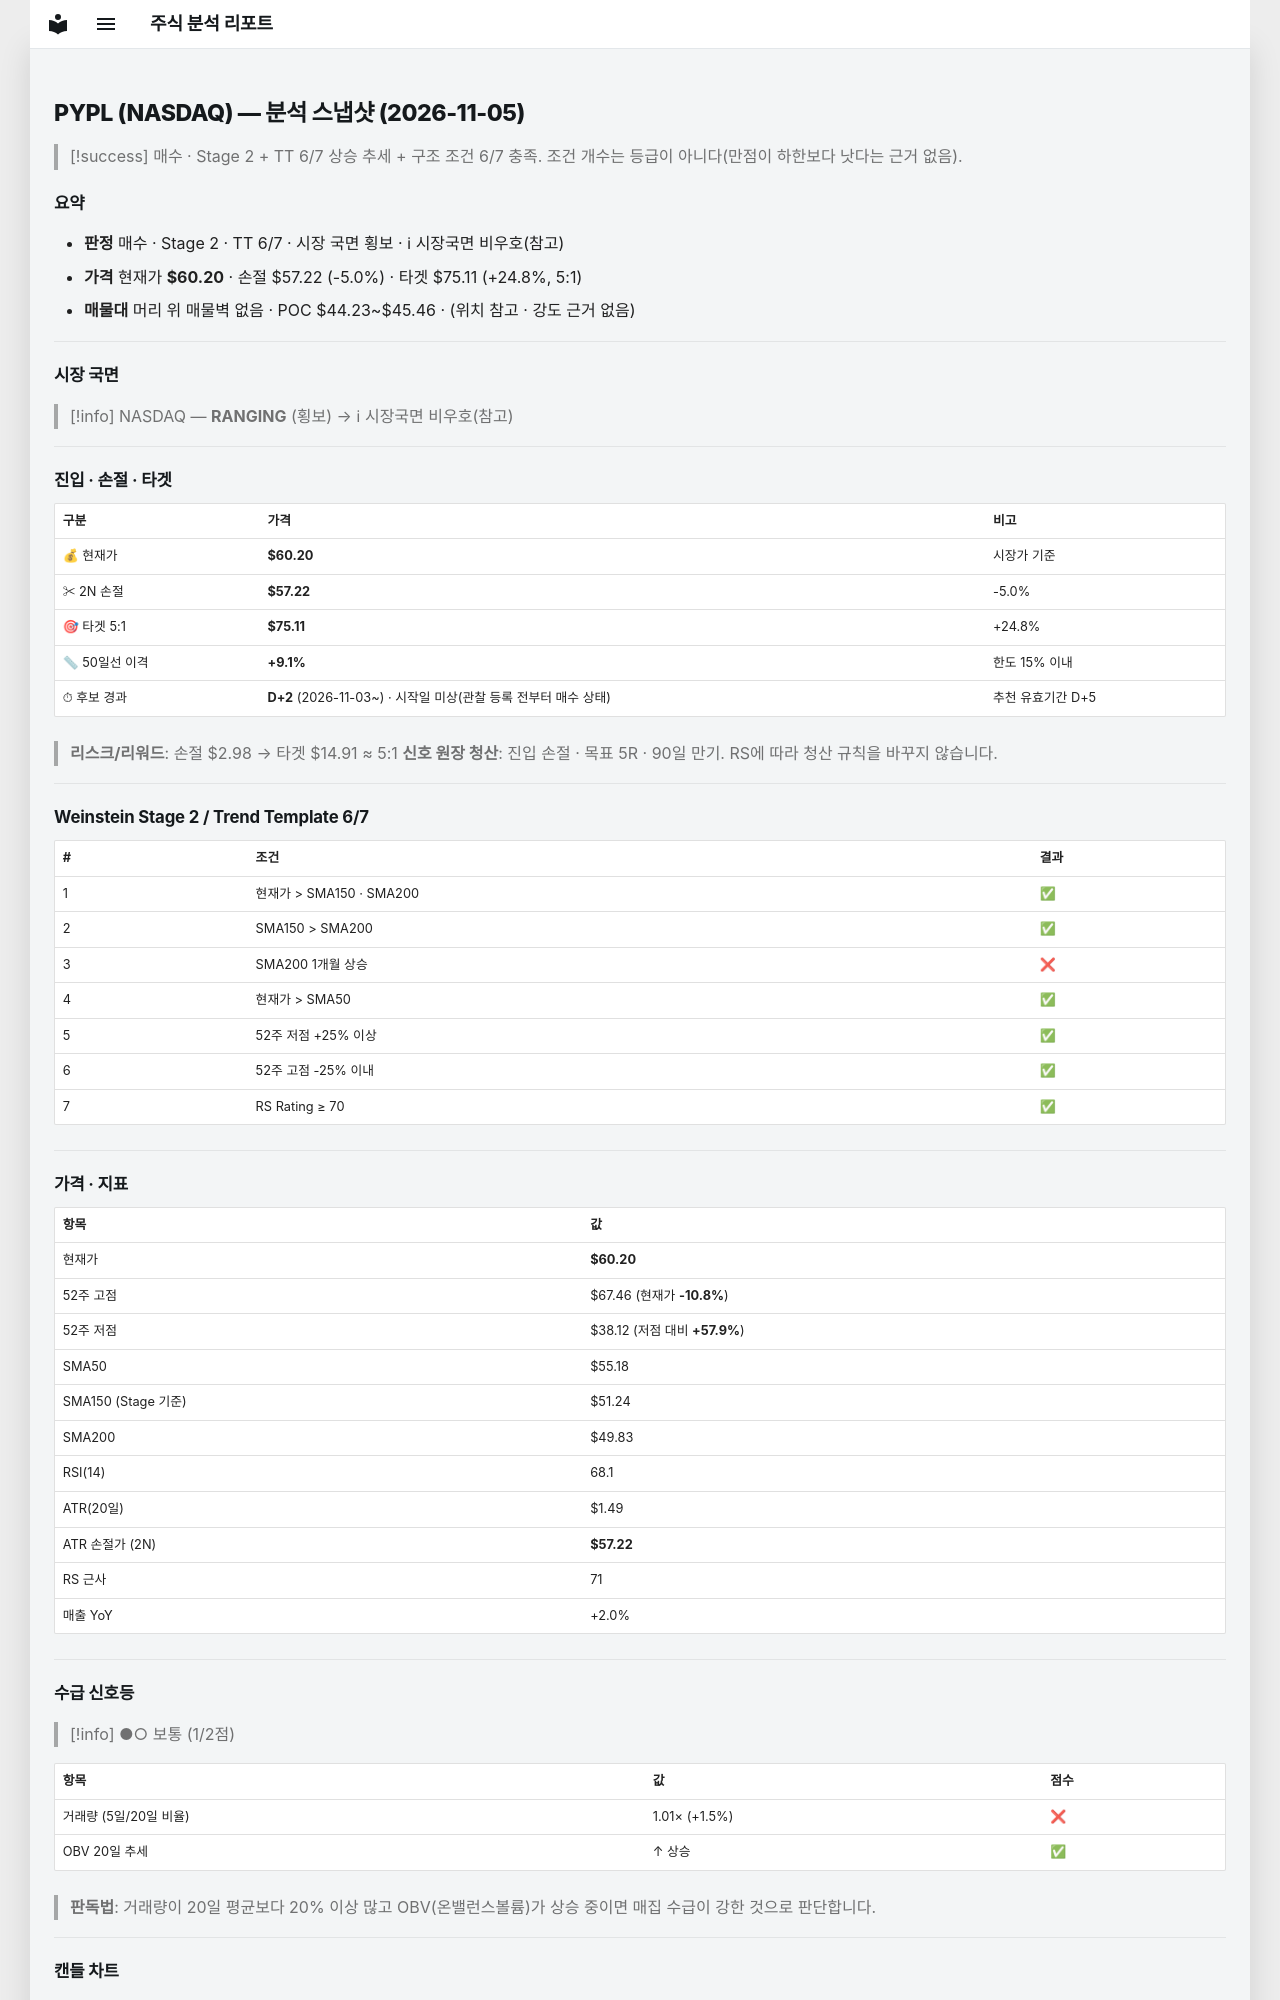

repository: soloandco/stock-reports · page: snapshots/PYPL-2026-11-05/index.html · generator: mkdocs

---
type: analysis-snapshot
title: PYPL 분석 스냅샷
ticker: PYPL
market: NASDAQ
created: 2026-11-05
updated: 2026-11-05
bar-date: 2026-11-04
verdict: 매수관찰
real-rr: 0.80
sma50-gap-pct: 9.1
candidate-days: 2
candidate-since: 2026-11-03
candidate-start-unknown: true
weekly-position: 저항대아래
weekly-overhead-price: 62.58
weekly-overhead-pct: 3.9
stage: 2
trend-template-score: 6
tt-max: 7
ma-set: sma-50-150-200
price: 60.20000076293945
stop-price: 57.21713970181803
market-regime: RANGING
supply-demand-score: 1/2
supply-demand-label: 보통
status: tracking
tags:
  - stock-agent
  - watchlist
  - PYPL
  - analysis
related:
  - "[[analysis-template]]"
---

# PYPL (NASDAQ) — 분석 스냅샷 (2026-11-05)

> [!success] 매수 · Stage 2 + TT 6/7
> 상승 추세 + 구조 조건 6/7 충족. 조건 개수는 등급이 아니다(만점이 하한보다 낫다는 근거 없음).

## 요약

- **판정** 매수 · Stage 2 · TT 6/7 · 시장 국면 횡보 · ℹ 시장국면 비우호(참고)
- **가격** 현재가 **$60.20** · 손절 $57.22 (-5.0%) · 타겟 $75.11 (+24.8%, 5:1)
- **매물대** 머리 위 매물벽 없음 · POC $44.23~$45.46 · (위치 참고 · 강도 근거 없음)

---

## 시장 국면

> [!info] NASDAQ — **RANGING** (횡보) → ℹ 시장국면 비우호(참고)

---

## 진입 · 손절 · 타겟

| 구분 | 가격 | 비고 |
|------|------|------|
| 💰 현재가 | **$60.20** | 시장가 기준 |
| ✂ 2N 손절 | **$57.22** | -5.0% |
| 🎯 타겟 5:1 | **$75.11** | +24.8% |
| 📏 50일선 이격 | **+9.1%** | 한도 15% 이내 |
| ⏱ 후보 경과 | **D+2** (2026-11-03~) · 시작일 미상(관찰 등록 전부터 매수 상태) | 추천 유효기간 D+5 |

> **리스크/리워드**: 손절 $2.98 → 타겟 $14.91 ≈ 5:1
> **신호 원장 청산**: 진입 손절 · 목표 5R · 90일 만기. RS에 따라 청산 규칙을 바꾸지 않습니다.

---

## Weinstein Stage 2 / Trend Template 6/7

| # | 조건 | 결과 |
|---|------|------|
| 1 | 현재가 > SMA150 · SMA200 | ✅ |
| 2 | SMA150 > SMA200 | ✅ |
| 3 | SMA200 1개월 상승 | ❌ |
| 4 | 현재가 > SMA50 | ✅ |
| 5 | 52주 저점 +25% 이상 | ✅ |
| 6 | 52주 고점 -25% 이내 | ✅ |
| 7 | RS Rating ≥ 70 | ✅ |

---

## 가격 · 지표

| 항목 | 값 |
|------|---|
| 현재가 | **$60.20** |
| 52주 고점 | $67.46 (현재가 **-10.8%**) |
| 52주 저점 | $38.12 (저점 대비 **+57.9%**) |
| SMA50 | $55.18 |
| SMA150 (Stage 기준) | $51.24 |
| SMA200 | $49.83 |
| RSI(14) | 68.1 |
| ATR(20일) | $1.49 |
| ATR 손절가 (2N) | **$57.22** |
| RS 근사 | 71 |
| 매출 YoY | +2.0% |

---
## 수급 신호등

> [!info] ●○ 보통 (1/2점)

| 항목 | 값 | 점수 |
|------|------|------|
| 거래량 (5일/20일 비율) | 1.01× (+1.5%) | ❌ |
| OBV 20일 추세 | ↑ 상승 | ✅ |

> **판독법**: 거래량이 20일 평균보다 20% 이상 많고 OBV(온밸런스볼륨)가 상승 중이면 매집 수급이 강한 것으로 판단합니다.

---
